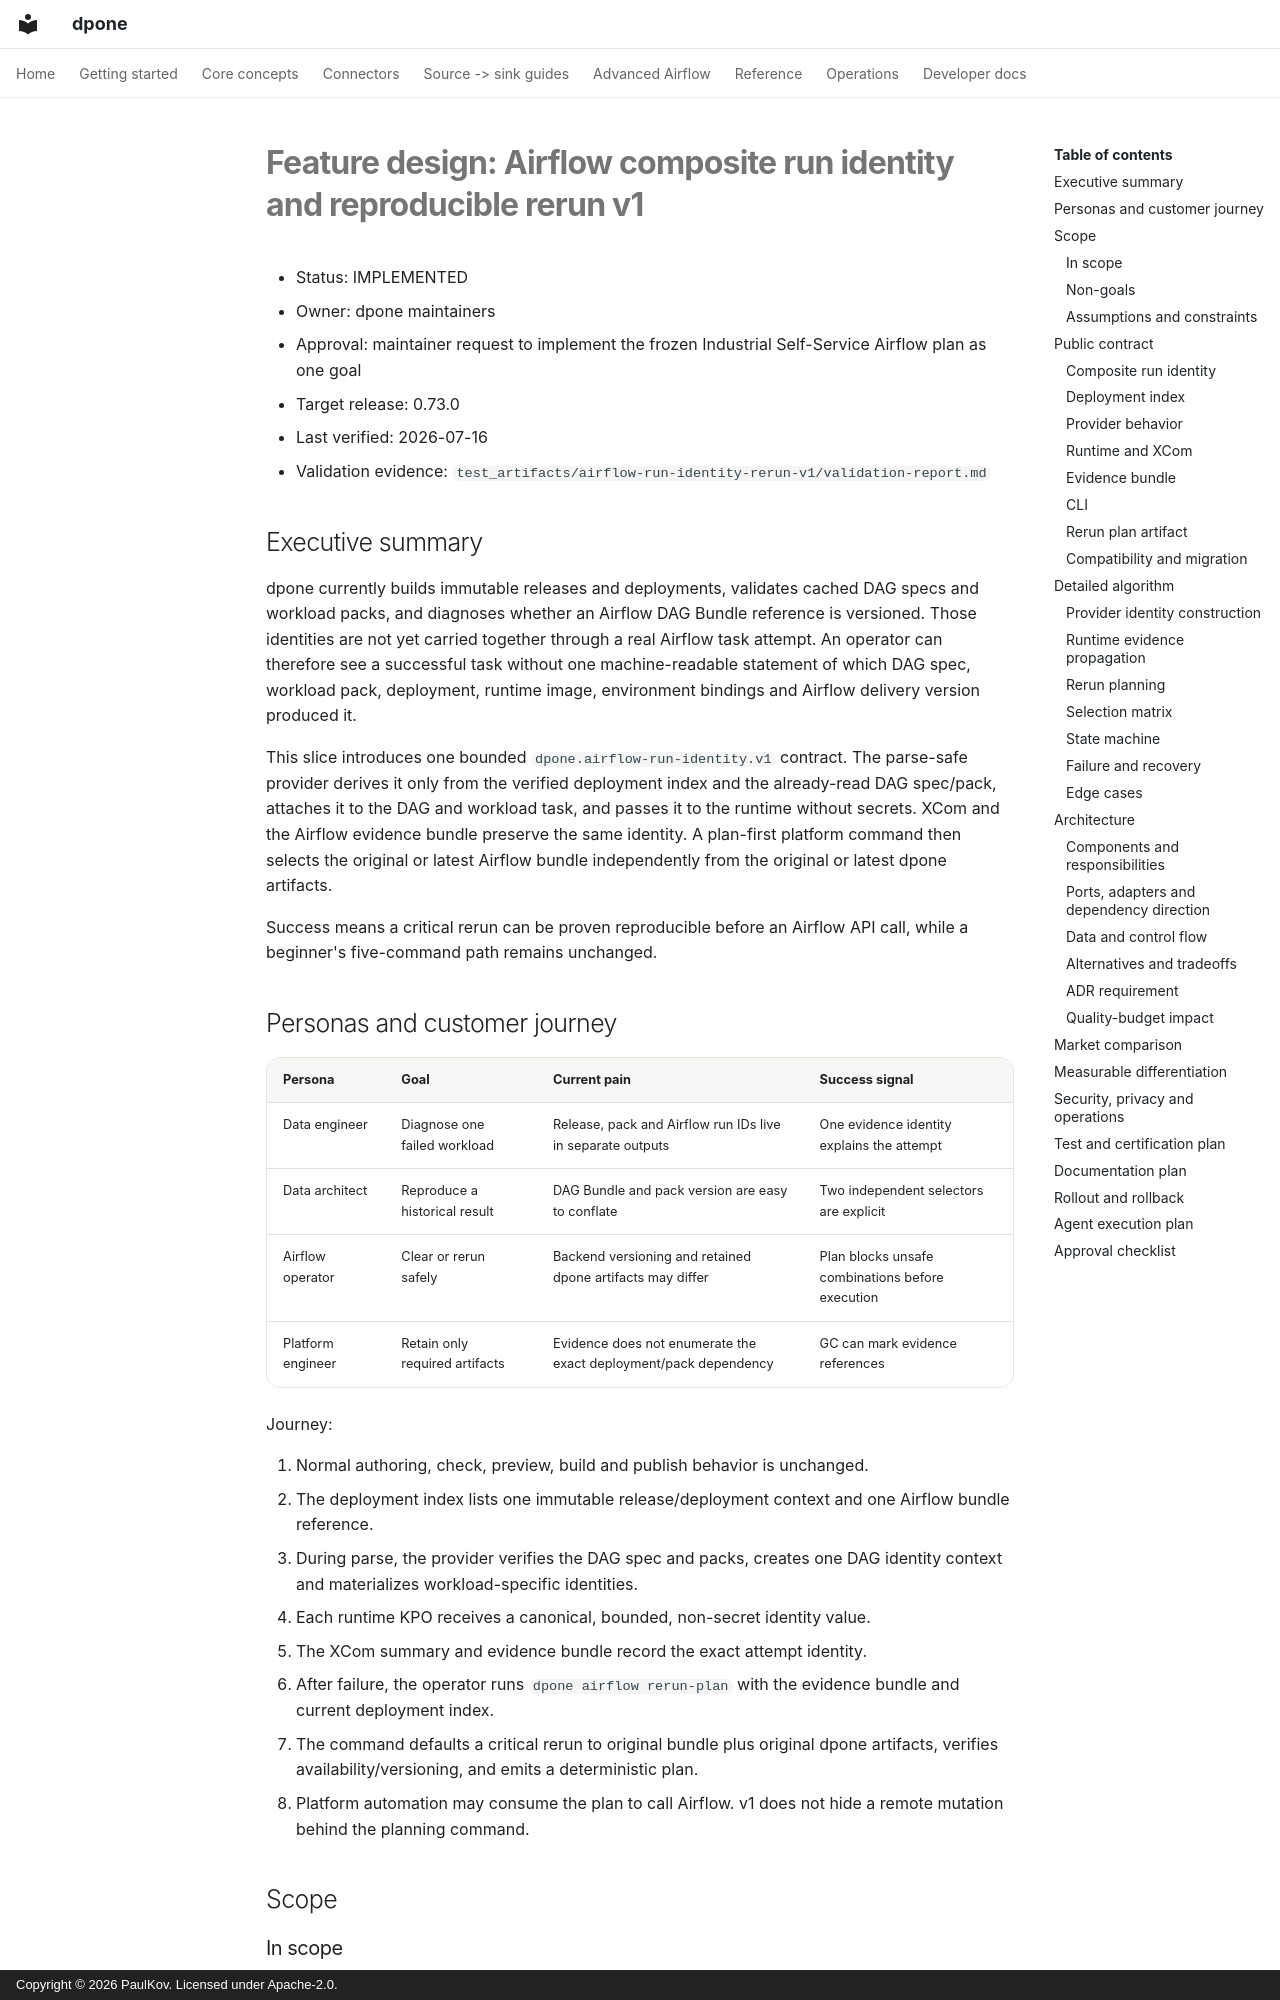

repository: PaulKov/dpone · page: feature-design-airflow-run-identity-rerun-v1/index.html · generator: mkdocs · copyright: Copyright © 2026 PaulKov. Licensed under Apache-2.0.

# Feature design: Airflow composite run identity and reproducible rerun v1

- Status: IMPLEMENTED
- Owner: dpone maintainers
- Approval: maintainer request to implement the frozen Industrial Self-Service
  Airflow plan as one goal
- Target release: 0.73.0
- Last verified: 2026-07-16
- Validation evidence:
  `test_artifacts/airflow-run-identity-rerun-v1/validation-report.md`

## Executive summary

dpone currently builds immutable releases and deployments, validates cached DAG
specs and workload packs, and diagnoses whether an Airflow DAG Bundle reference
is versioned. Those identities are not yet carried together through a real
Airflow task attempt. An operator can therefore see a successful task without
one machine-readable statement of which DAG spec, workload pack, deployment,
runtime image, environment bindings and Airflow delivery version produced it.

This slice introduces one bounded `dpone.airflow-run-identity.v1` contract. The
parse-safe provider derives it only from the verified deployment index and the
already-read DAG spec/pack, attaches it to the DAG and workload task, and passes
it to the runtime without secrets. XCom and the Airflow evidence bundle preserve
the same identity. A plan-first platform command then selects the original or
latest Airflow bundle independently from the original or latest dpone artifacts.

Success means a critical rerun can be proven reproducible before an Airflow API
call, while a beginner's five-command path remains unchanged.

## Personas and customer journey

| Persona | Goal | Current pain | Success signal |
| --- | --- | --- | --- |
| Data engineer | Diagnose one failed workload | Release, pack and Airflow run IDs live in separate outputs | One evidence identity explains the attempt |
| Data architect | Reproduce a historical result | DAG Bundle and pack version are easy to conflate | Two independent selectors are explicit |
| Airflow operator | Clear or rerun safely | Backend versioning and retained dpone artifacts may differ | Plan blocks unsafe combinations before execution |
| Platform engineer | Retain only required artifacts | Evidence does not enumerate the exact deployment/pack dependency | GC can mark evidence references |

Journey:

1. Normal authoring, check, preview, build and publish behavior is unchanged.
2. The deployment index lists one immutable release/deployment context and one
   Airflow bundle reference.
3. During parse, the provider verifies the DAG spec and packs, creates one DAG
   identity context and materializes workload-specific identities.
4. Each runtime KPO receives a canonical, bounded, non-secret identity value.
5. The XCom summary and evidence bundle record the exact attempt identity.
6. After failure, the operator runs `dpone airflow rerun-plan` with the evidence
   bundle and current deployment index.
7. The command defaults a critical rerun to original bundle plus original dpone
   artifacts, verifies availability/versioning, and emits a deterministic plan.
8. Platform automation may consume the plan to call Airflow. v1 does not hide a
   remote mutation behind the planning command.

## Scope
